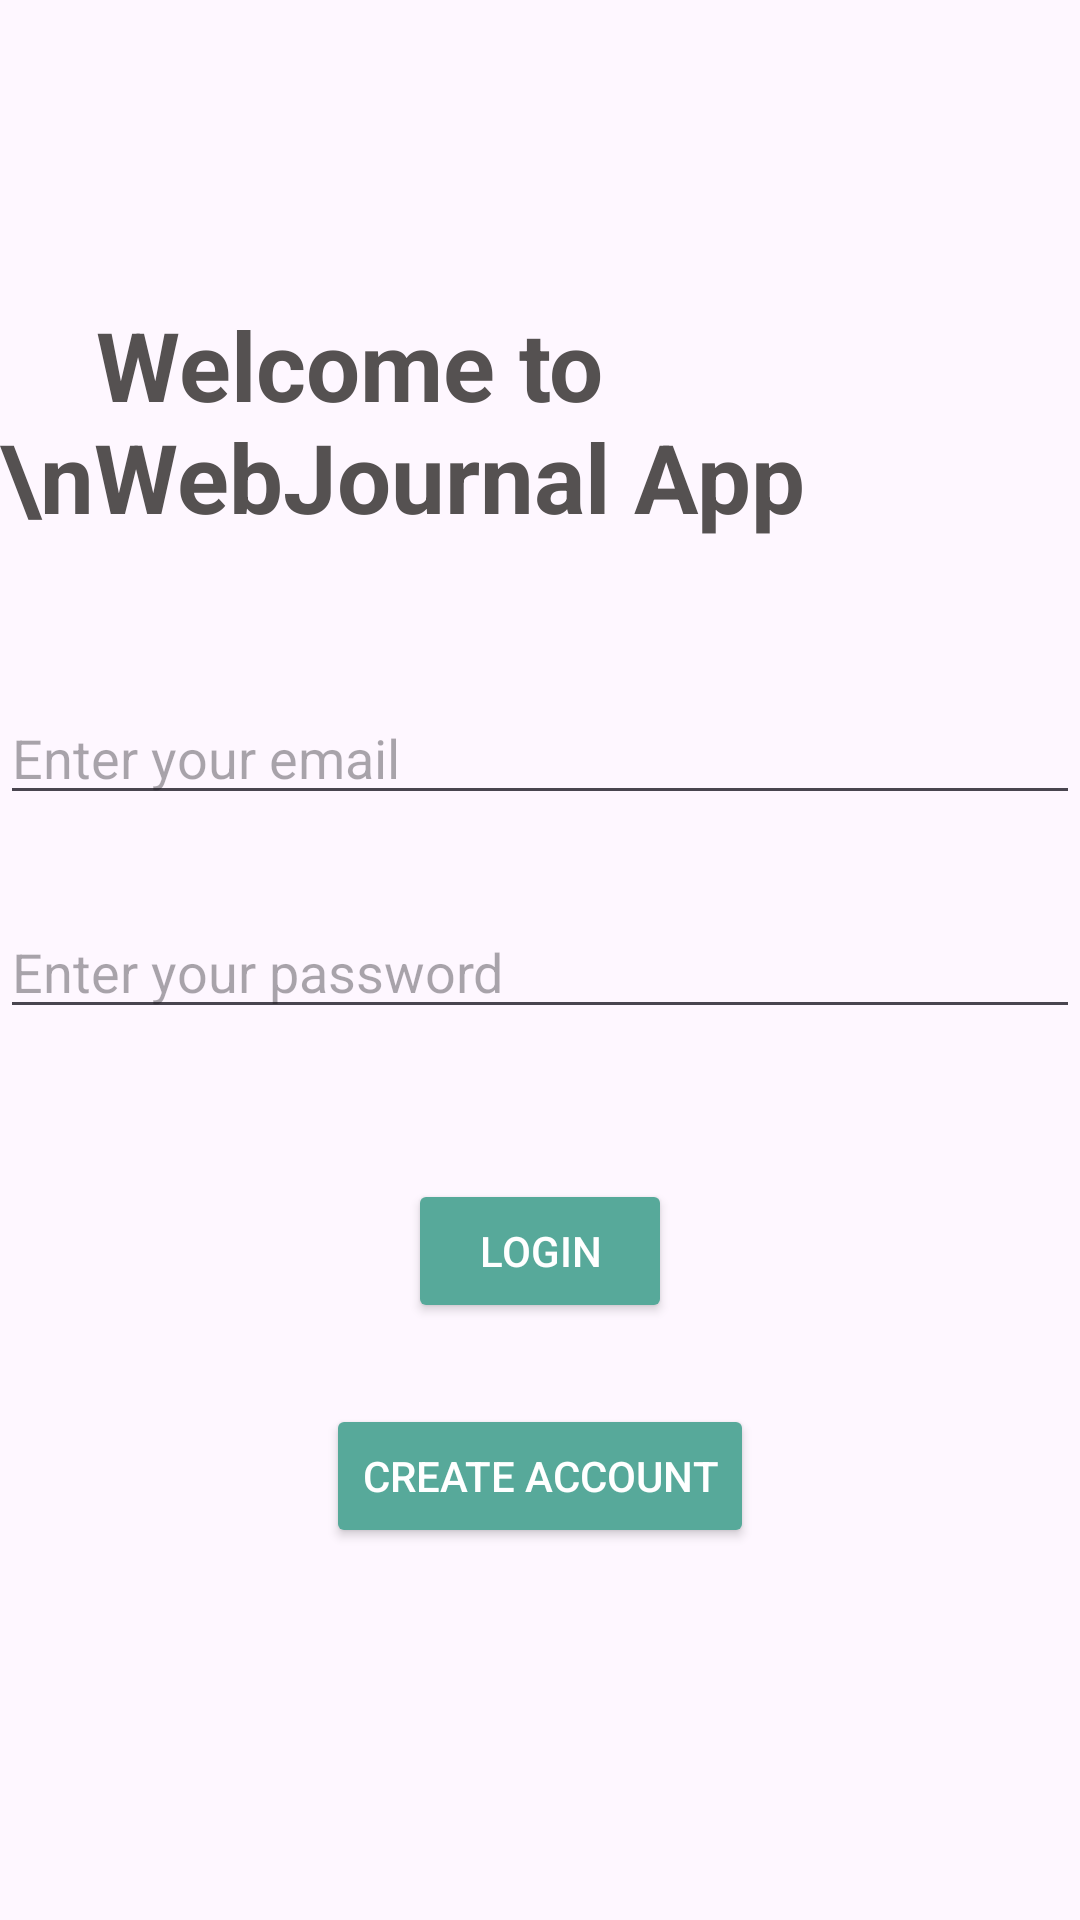

Reconstruct the res/layout file that produces this screen, plus the resources it refers to.
<!-- AndroidManifest.xml: application theme Base.Theme.WebJournal -->
<!-- res/layout/fragment_login.xml -->
<?xml version="1.0" encoding="utf-8"?>
<layout xmlns:android="http://schemas.android.com/apk/res/android"
    xmlns:tools="http://schemas.android.com/tools"
    xmlns:app="http://schemas.android.com/apk/res-auto">
<androidx.constraintlayout.widget.ConstraintLayout
    android:layout_width="match_parent"
    android:layout_height="match_parent"
    tools:context=".view.LoginFragment"
    android:background="@drawable/background_gradient_auth">

    <TextView
        android:id="@+id/appNameTextView"
        android:layout_width="wrap_content"
        android:layout_height="wrap_content"
        android:layout_marginTop="100dp"

        android:text="    Welcome to \nWebJournal App"
        android:textSize="32sp"
        android:textColor="@color/color_accent"
        android:textStyle="bold"
        app:layout_constraintTop_toTopOf="parent"
        app:layout_constraintStart_toStartOf="parent"
        app:layout_constraintEnd_toEndOf="parent"/>

    <AutoCompleteTextView
        android:id="@+id/emailEditText"
        android:layout_width="0dp"
        android:layout_height="wrap_content"
        android:layout_marginTop="50dp"

        android:hint="Enter your email"
        android:inputType="text"

        app:layout_constraintTop_toBottomOf="@+id/appNameTextView"
        app:layout_constraintStart_toStartOf="@id/appNameTextView"
        app:layout_constraintEnd_toEndOf="@id/appNameTextView"/>

    <AutoCompleteTextView
        android:id="@+id/passwordEditText"
        android:layout_width="0dp"
        android:layout_height="wrap_content"
        android:layout_marginTop="30dp"

        android:hint="Enter your password"
        android:inputType="textPassword"

        app:layout_constraintTop_toBottomOf="@+id/emailEditText"
        app:layout_constraintStart_toStartOf="@id/appNameTextView"
        app:layout_constraintEnd_toEndOf="@id/appNameTextView"/>

    <Button
        android:id="@+id/loginButton"
        android:layout_width="wrap_content"
        android:layout_height="wrap_content"
        android:backgroundTint="@color/color_primary_dark"
        android:layout_marginTop="50dp"

        android:text="Login"
        android:textColor="@color/white"

        app:layout_constraintTop_toBottomOf="@+id/passwordEditText"
        app:layout_constraintStart_toStartOf="@id/appNameTextView"
        app:layout_constraintEnd_toEndOf="@id/appNameTextView"/>

    <Button
        android:id="@+id/createAccountButton"
        android:layout_width="wrap_content"
        android:layout_height="wrap_content"
        android:backgroundTint="@color/color_primary_dark"
        android:layout_marginTop="27dp"

        android:text="Create Account"
        android:textColor="@color/white"

        app:layout_constraintTop_toBottomOf="@+id/loginButton"
        app:layout_constraintStart_toStartOf="@id/appNameTextView"
        app:layout_constraintEnd_toEndOf="@id/appNameTextView"/>


</androidx.constraintlayout.widget.ConstraintLayout>
</layout>
<!-- resources referenced by this layout -->
<resources>
  <color name="color_accent">#555151</color>
  <color name="color_primary_dark">#57A99A</color>
  <color name="white">#FFFFFFFF</color>
  <style name="Base.Theme.WebJournal" parent="Theme.Material3.DayNight">
          
          <item name="colorPrimary">@color/color_primary</item>
          <item name="colorPrimaryDark">@color/color_primary_dark</item>
          <item name="colorAccent">@color/color_accent</item>
      </style>
  <color name="color_primary">#76DBD1</color>
</resources>
